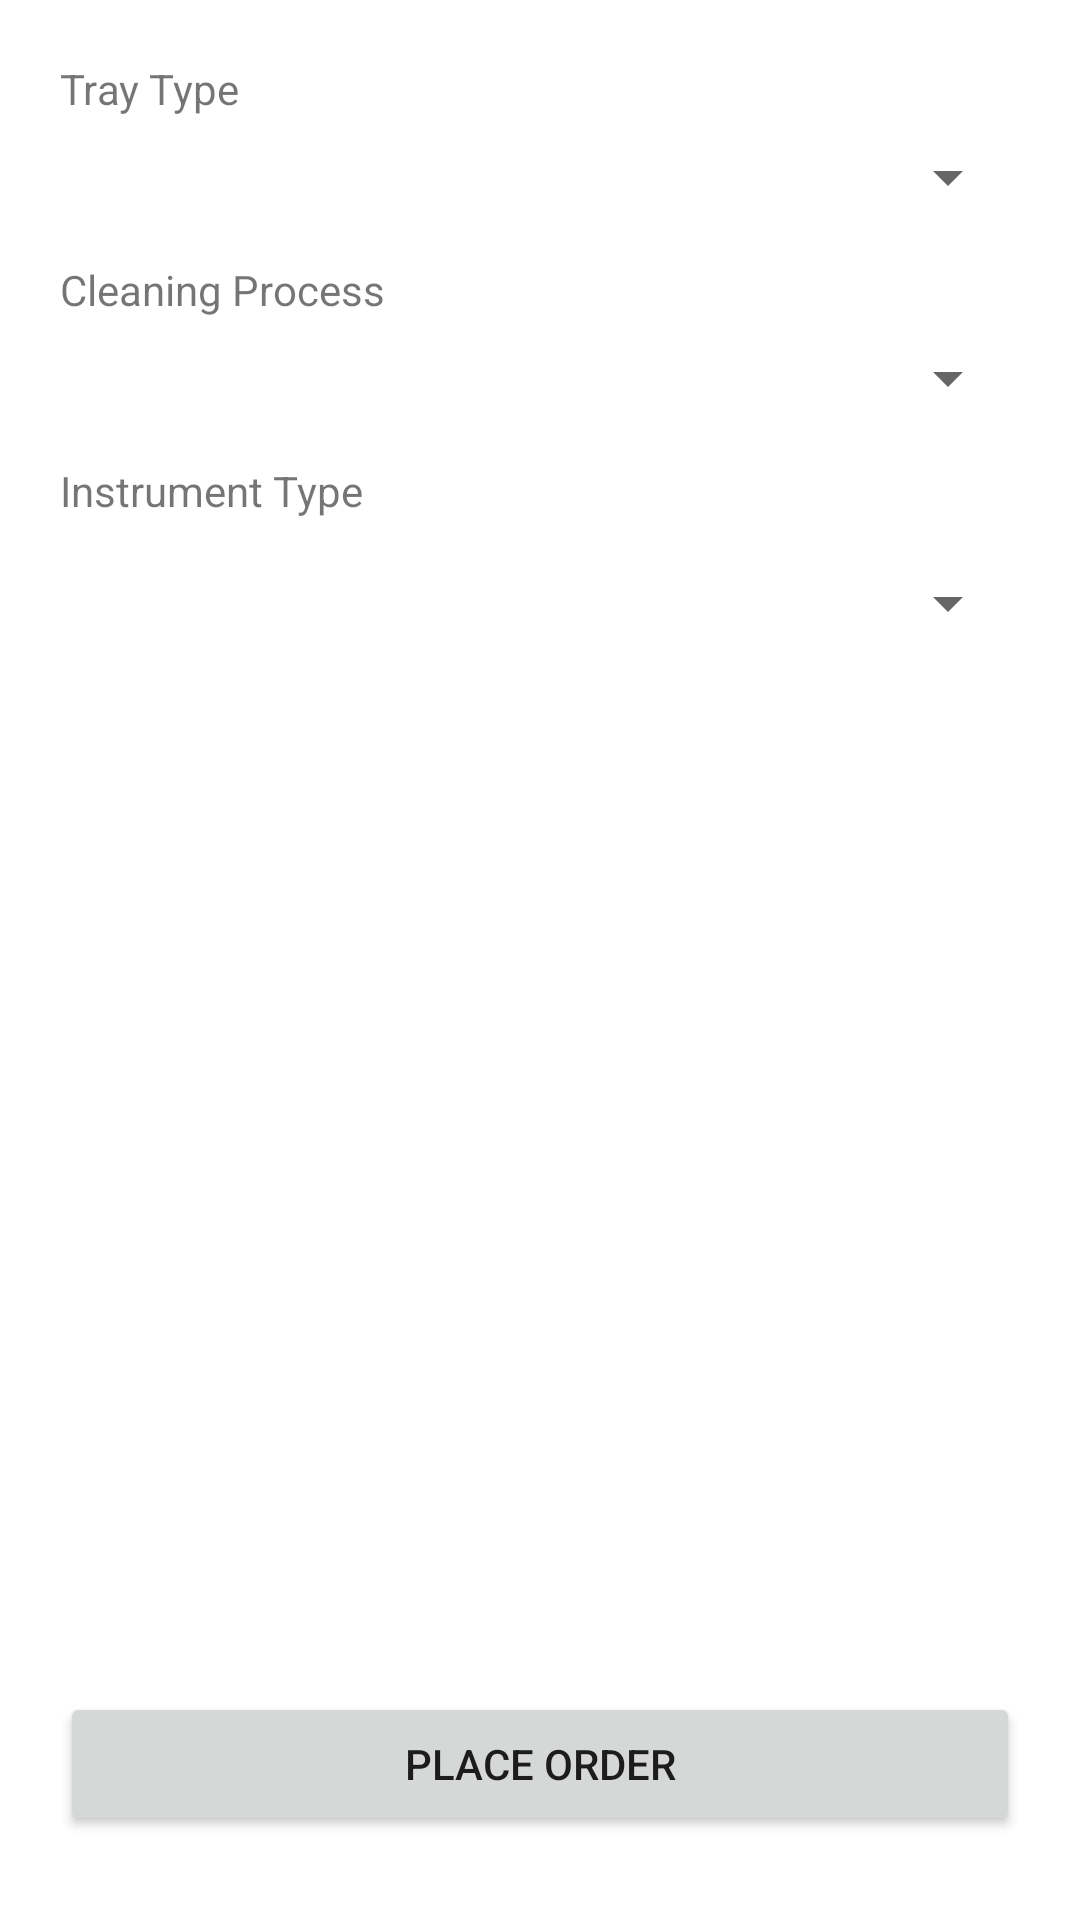

Here is an Android app screen rendered from its layout file. Give the layout XML and the strings, colors and styles it references.
<!-- AndroidManifest.xml: application theme Theme.COMP1471CW -->
<!-- res/layout/activity_create_tray_order.xml -->
<?xml version="1.0" encoding="utf-8"?>
<androidx.constraintlayout.widget.ConstraintLayout xmlns:android="http://schemas.android.com/apk/res/android"
    xmlns:app="http://schemas.android.com/apk/res-auto"
    xmlns:tools="http://schemas.android.com/tools"
    android:padding="20dp"
    android:layout_width="match_parent"
    android:layout_height="match_parent"
    tools:context=".view.CreateTrayOrderActivity">

    <TextView
        android:id="@+id/textView8"
        android:layout_width="wrap_content"
        android:layout_height="wrap_content"
        android:text="Tray Type"
        app:layout_constraintStart_toStartOf="parent"
        app:layout_constraintTop_toTopOf="parent" />

    <Spinner
        android:id="@+id/spinnerTrayType"
        android:layout_width="0dp"
        android:layout_height="wrap_content"
        android:layout_marginTop="8dp"
        app:layout_constraintEnd_toEndOf="parent"
        app:layout_constraintStart_toStartOf="@+id/textView8"
        app:layout_constraintTop_toBottomOf="@+id/textView8" />

    <Spinner
        android:id="@+id/spinnerProcessType"
        android:layout_width="0dp"
        android:layout_height="wrap_content"
        android:layout_marginTop="8dp"
        app:layout_constraintEnd_toEndOf="parent"
        app:layout_constraintStart_toStartOf="@+id/textView9"
        app:layout_constraintTop_toBottomOf="@+id/textView9" />

    <TextView
        android:id="@+id/textView9"
        android:layout_width="wrap_content"
        android:layout_height="wrap_content"
        android:layout_marginTop="16dp"
        android:text="Cleaning Process"
        app:layout_constraintStart_toStartOf="@+id/spinnerTrayType"
        app:layout_constraintTop_toBottomOf="@+id/spinnerTrayType" />

    <Button
        android:id="@+id/OrderButton"
        android:layout_width="0dp"
        android:layout_height="wrap_content"
        android:layout_marginBottom="8dp"
        android:text="Place Order"
        app:layout_constraintBottom_toBottomOf="parent"
        app:layout_constraintEnd_toEndOf="parent"
        app:layout_constraintHorizontal_bias="1.0"
        app:layout_constraintStart_toStartOf="parent" />

    <TextView
        android:id="@+id/textView7"
        android:layout_width="wrap_content"
        android:layout_height="wrap_content"
        android:layout_marginTop="16dp"
        android:text="Instrument Type"
        app:layout_constraintStart_toStartOf="parent"
        app:layout_constraintTop_toBottomOf="@+id/spinnerProcessType" />

    <Spinner
        android:id="@+id/instrumentspinner"
        android:layout_width="0dp"
        android:layout_height="wrap_content"
        android:layout_marginTop="16dp"
        app:layout_constraintEnd_toEndOf="parent"
        app:layout_constraintStart_toStartOf="parent"
        app:layout_constraintTop_toBottomOf="@+id/textView7" />
</androidx.constraintlayout.widget.ConstraintLayout>
<!-- resources referenced by this layout -->
<resources>
  <style name="Theme.COMP1471CW" parent="Theme.MaterialComponents.DayNight.DarkActionBar">
          
          <item name="colorPrimary">@color/purple_500</item>
          <item name="colorPrimaryVariant">@color/purple_700</item>
          <item name="colorOnPrimary">@color/white</item>
          
          <item name="colorSecondary">@color/teal_200</item>
          <item name="colorSecondaryVariant">@color/teal_700</item>
          <item name="colorOnSecondary">@color/black</item>
          
          <item name="android:statusBarColor" tools:targetApi="l">?attr/colorPrimaryVariant</item>
          
      </style>
  <color name="purple_500">#FF6200EE</color>
  <color name="purple_700">#FF3700B3</color>
  <color name="white">#FFFFFFFF</color>
  <color name="teal_200">#FF03DAC5</color>
  <color name="teal_700">#FF018786</color>
  <color name="black">#FF000000</color>
</resources>
